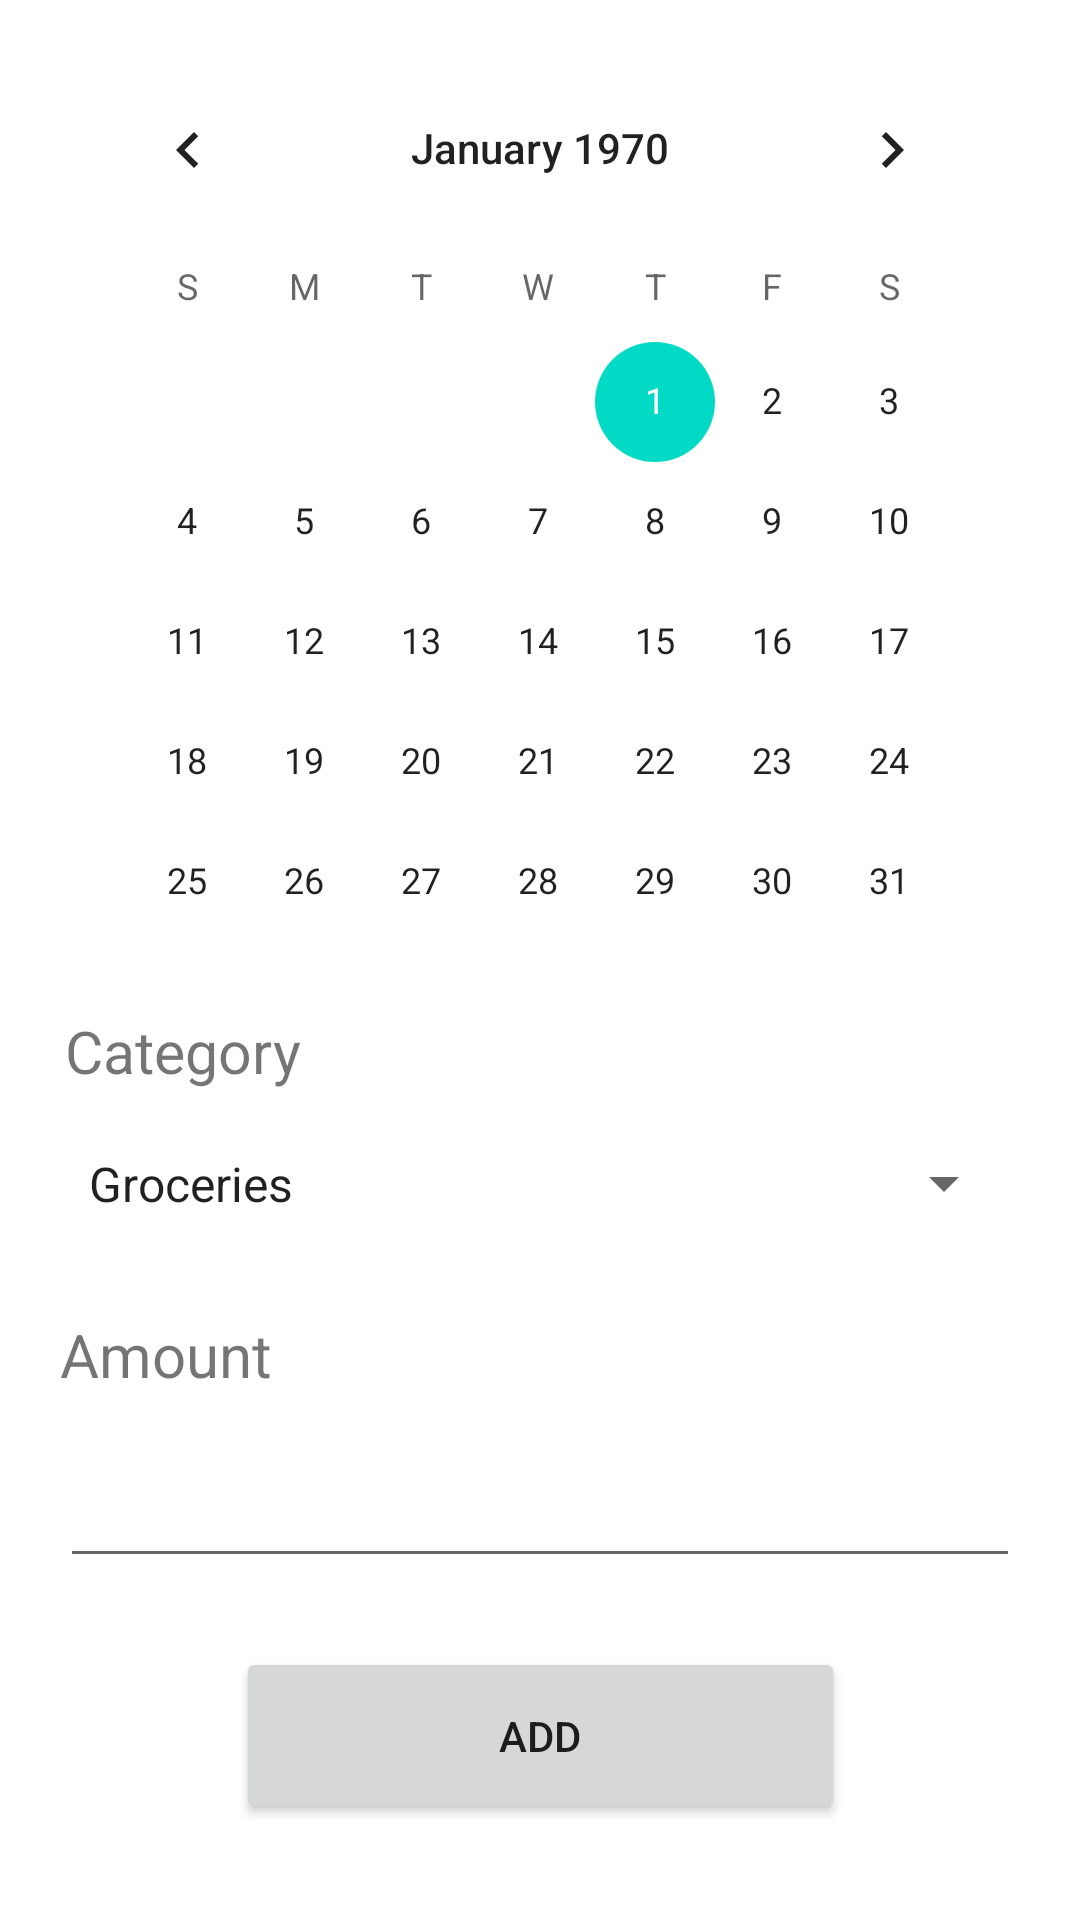

Android layout source for this screen:
<!-- AndroidManifest.xml: application theme Theme.ExpensesOverview -->
<!-- res/layout/activity_new_expense.xml -->
<?xml version="1.0" encoding="utf-8"?>
<androidx.constraintlayout.widget.ConstraintLayout xmlns:android="http://schemas.android.com/apk/res/android"
    xmlns:app="http://schemas.android.com/apk/res-auto"
    xmlns:tools="http://schemas.android.com/tools"
    android:layout_width="match_parent"
    android:layout_height="match_parent"
    tools:context=".NewExpenseActivity">

    <TextView
        android:id="@+id/textView3"
        android:layout_width="72dp"
        android:layout_height="28dp"
        android:layout_marginTop="16dp"
        android:text="Amount"
        app:autoSizeTextType="uniform"
        app:layout_constraintStart_toStartOf="@+id/editAmount"
        app:layout_constraintTop_toBottomOf="@+id/categorySpinner" />

    <TextView
        android:id="@+id/textView4"
        android:layout_width="79dp"
        android:layout_height="30dp"
        android:layout_marginTop="16dp"
        android:text="Category"
        app:autoSizeTextType="uniform"
        app:layout_constraintStart_toStartOf="@+id/categorySpinner"
        app:layout_constraintTop_toBottomOf="@+id/calendarView" />

    <Button
        android:id="@+id/addExpenseButton"
        android:layout_width="203dp"
        android:layout_height="59dp"
        android:layout_marginBottom="32dp"
        android:onClick="addExpenseAndMoveToMain"
        android:text="ADD"
        app:layout_constraintBottom_toBottomOf="parent"
        app:layout_constraintEnd_toEndOf="parent"
        app:layout_constraintHorizontal_bias="0.502"
        app:layout_constraintStart_toStartOf="parent" />

    <CalendarView
        android:id="@+id/calendarView"
        android:layout_width="314dp"
        android:layout_height="305dp"
        android:layout_marginTop="16dp"
        android:addStatesFromChildren="false"
        app:layout_constraintEnd_toEndOf="parent"
        app:layout_constraintStart_toStartOf="parent"
        app:layout_constraintTop_toTopOf="parent"
        />

    <Spinner
        android:id="@+id/categorySpinner"
        android:layout_width="317dp"
        android:layout_height="55dp"
        android:layout_marginStart="32dp"
        android:layout_marginEnd="32dp"
        android:entries="@array/string_array_categories"
        app:layout_constraintEnd_toEndOf="parent"
        app:layout_constraintStart_toStartOf="parent"
        app:layout_constraintTop_toBottomOf="@+id/textView4" />

    <EditText
        android:id="@+id/editAmount"
        android:layout_width="320dp"
        android:layout_height="60dp"
        android:layout_marginStart="32dp"
        android:layout_marginEnd="32dp"
        android:ems="10"
        android:inputType="number|numberDecimal"
        app:layout_constraintEnd_toEndOf="parent"
        app:layout_constraintStart_toStartOf="parent"
        app:layout_constraintTop_toBottomOf="@+id/textView3" />

</androidx.constraintlayout.widget.ConstraintLayout>
<!-- resources referenced by this layout -->
<resources>
  <string-array name="string_array_categories">
          <item>Groceries</item>
          <item>Medical</item>
          <item>Clothes</item>
          <item>Fuel</item>
          <item>Parking And Transportation</item>
          <item>Restaurant</item>
          <item>Animals</item>
          <item>Entertainment</item>
          <item>Others</item>
      </string-array>
  <style name="Theme.ExpensesOverview" parent="Theme.MaterialComponents.DayNight.DarkActionBar">
          
          <item name="colorPrimary">@color/purple_500</item>
          <item name="colorPrimaryVariant">@color/purple_700</item>
          <item name="colorOnPrimary">@color/white</item>
          
          <item name="colorSecondary">@color/teal_200</item>
          <item name="colorSecondaryVariant">@color/teal_700</item>
          <item name="colorOnSecondary">@color/black</item>
          
          <item name="android:statusBarColor" tools:targetApi="l">?attr/colorPrimaryVariant</item>
          
      </style>
  <color name="purple_500">#FF6200EE</color>
  <color name="purple_700">#FF3700B3</color>
  <color name="white">#FFFFFFFF</color>
  <color name="teal_200">#FF03DAC5</color>
  <color name="teal_700">#FF018786</color>
  <color name="black">#FF000000</color>
</resources>
